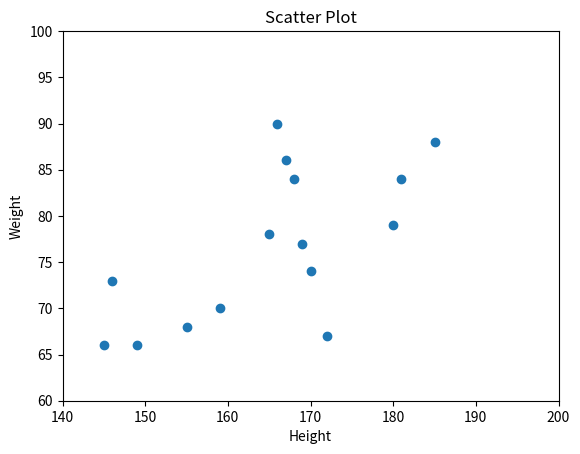

This figure's Python source:
import matplotlib.pyplot as plt
import numpy as np
height = np.array([167,170,149,165,155,180,166,146,159,185,145,168,172,181,169])
weight = np.array([86,74,66,78,68,79,90,73,70,88,66,84,67,84,77])

plt.xlim(140,200)
plt.ylim(60,100)
plt.scatter(height,weight)
plt.title("Scatter Plot")
plt.xlabel("Height")
plt.ylabel("Weight")
plt.show()